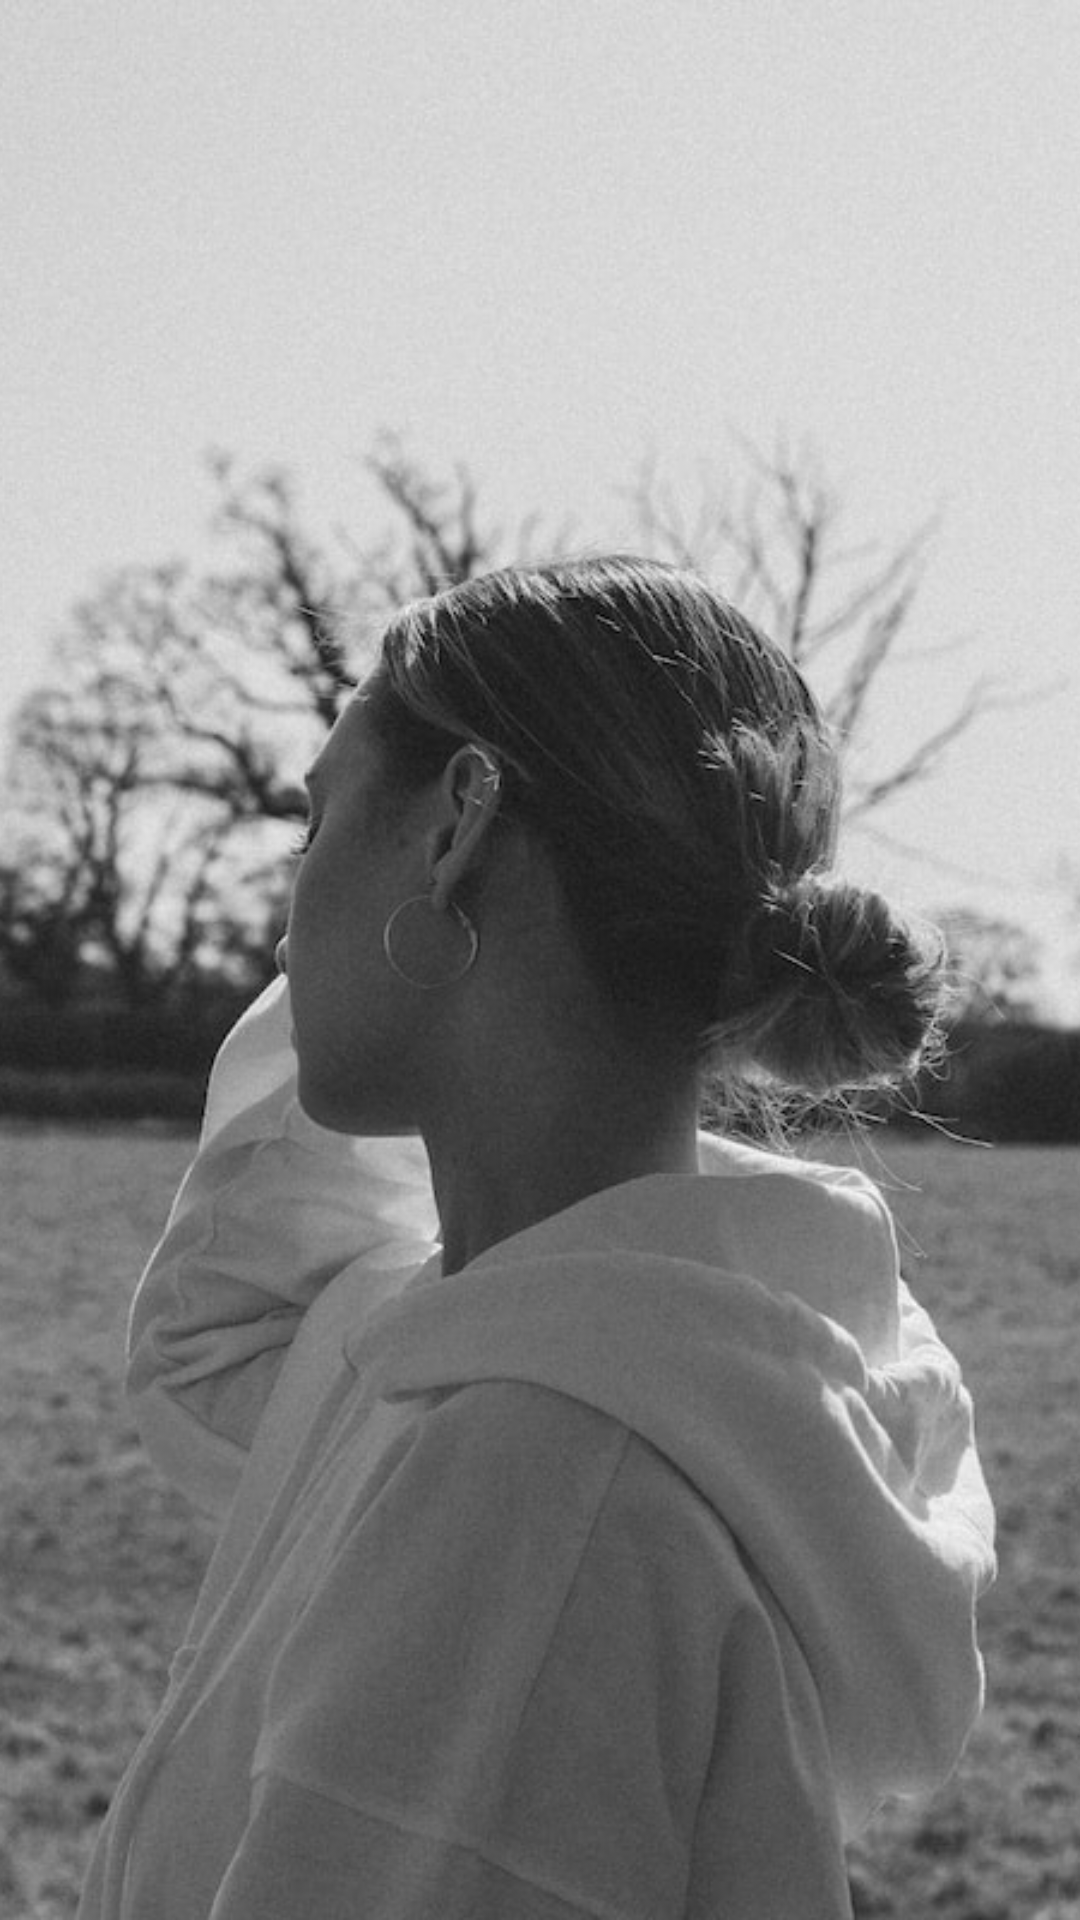

Layout XML and referenced resources for this Android screen:
<!-- AndroidManifest.xml: application theme Theme.Day17_UserProfile -->
<!-- res/layout/post_itemview.xml -->
<?xml version="1.0" encoding="utf-8"?>
<androidx.cardview.widget.CardView xmlns:android="http://schemas.android.com/apk/res/android"
    android:layout_width="@dimen/_150sdp"
    android:layout_height="@dimen/_110sdp"
    app:cardCornerRadius="@dimen/_10sdp"
    android:layout_margin="@dimen/_10sdp"
    xmlns:app="http://schemas.android.com/apk/res-auto">

    <ImageView
        android:id="@+id/iv_post_image"
        android:layout_width="match_parent"
        android:layout_height="match_parent"
        android:scaleType="centerCrop"
        android:src="@drawable/girl1_3"
        />

</androidx.cardview.widget.CardView>
<!-- resources referenced by this layout -->
<resources>
  <!-- drawable girl1_3: jpg bitmap (drawable, 88316 bytes) -->
  <style name="Theme.Day17_UserProfile" parent="Base.Theme.Day17_UserProfile" />
  <style name="Base.Theme.Day17_UserProfile" parent="Theme.Material3.DayNight.NoActionBar">
          
          
      </style>
</resources>
